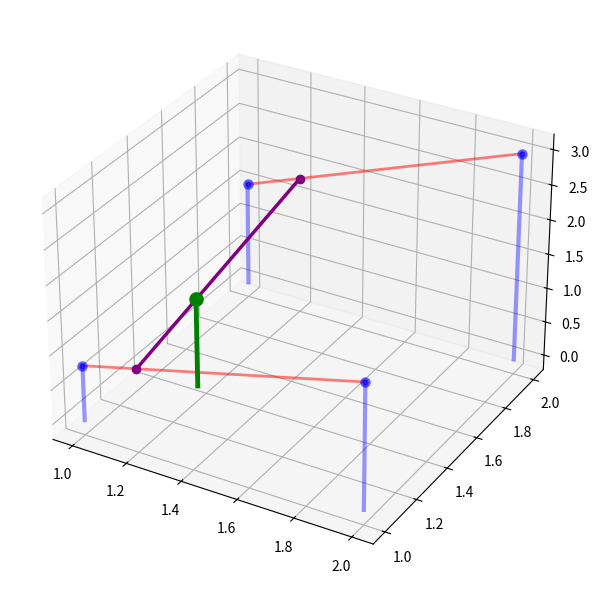

Python code for this plot: (Note: this script raises an exception after producing the figure.)
import numpy as np
import matplotlib.pyplot as plt
from mpl_toolkits.mplot3d import Axes3D

def bilinear_interpolation_plot():
    fig = plt.figure(figsize=(7,6))
    n = 1000
    z1 = np.linspace(0,0.8,n)
    z2 = np.linspace(0,1.5,n)
    z3 = np.linspace(0,1.8,n)
    z4 = np.linspace(0,3,n)

    ax = fig.add_subplot(111, projection='3d')
    points= [[1,1],[1,2],[2,1],[2,2]]
    intersection_point = [1.2,1.35]
    # points from the bottom
    ax.plot(points[0][0]*np.ones(n),points[0][1]*np.ones(n),z1,linewidth = 3,color="blue",alpha=0.4)
    ax.plot(points[1][0]*np.ones(n),points[1][1]*np.ones(n),z2,linewidth = 3,color="blue",alpha=0.4)
    ax.plot(points[2][0]*np.ones(n),points[2][1]*np.ones(n),z3,linewidth = 3,color="blue",alpha=0.4)
    ax.plot(points[3][0]*np.ones(n),points[3][1]*np.ones(n),z4,linewidth = 3,color="blue",alpha=0.4)
    ax.scatter(points[0][0],points[0][1],z1[-1],linewidth = 3,color="blue",alpha=0.6)
    ax.scatter(points[1][0],points[1][1],z2[-1],linewidth = 3,color="blue",alpha=0.6)
    ax.scatter(points[2][0],points[2][1],z3[-1],linewidth = 3,color="blue",alpha=0.6)
    ax.scatter(points[3][0],points[3][1],z4[-1],linewidth = 3,color="blue",alpha=0.6)

    #lines between points
    x_13 =np.linspace(points[0][0],points[3][0],n)
    zz13 = np.linspace(z1[-1],z3[-1],n)
    zz24 = np.linspace(z2[-1],z4[-1],n)
    ax.plot(x_13,np.ones(n)*1,zz13,linewidth = 2.0,color="red",alpha= 0.5)
    ax.plot(x_13,np.ones(n)*2,zz24,linewidth = 2.0,color="red",alpha= 0.5)
    # line between line
    y_13 = x_13
    index_z_x =int((intersection_point[0]-1)*1000)-1
    z_line = np.linspace(zz13[index_z_x],zz24[index_z_x],n)
    ax.plot(intersection_point[0]*np.ones(n),y_13,z_line,linewidth=2.5,color="purple")
    ax.scatter(intersection_point[0],y_13[0],z_line[0],linewidth=2.5,color="purple")
    ax.scatter(intersection_point[0],y_13[-1],z_line[-1],linewidth=2.5,color="purple")
    # point at the line
    z_point_5 = z_line[int((intersection_point[1]-1)*1000)-1]
    z5 = np.linspace(0,z_point_5,n)
    ax.plot(intersection_point[0]*np.ones(n),intersection_point[1]*np.ones(n),z5,linewidth = 3.5,color = "green")
    ax.scatter(intersection_point[0],intersection_point[1],z_point_5, color="green",linewidth=6)

    plt.tight_layout()
    plt.style.use("../format_for_latex.mplstyle")
    ax.set_xlabel('x')
    ax.set_xticks([1,2])
    ax.set_ylabel('y')
    ax.set_yticks([1,2])
    ax.set_zlabel('z')
    ax.set_zticks([])
    plt.tight_layout()
    plt.show()



bilinear_interpolation_plot()
